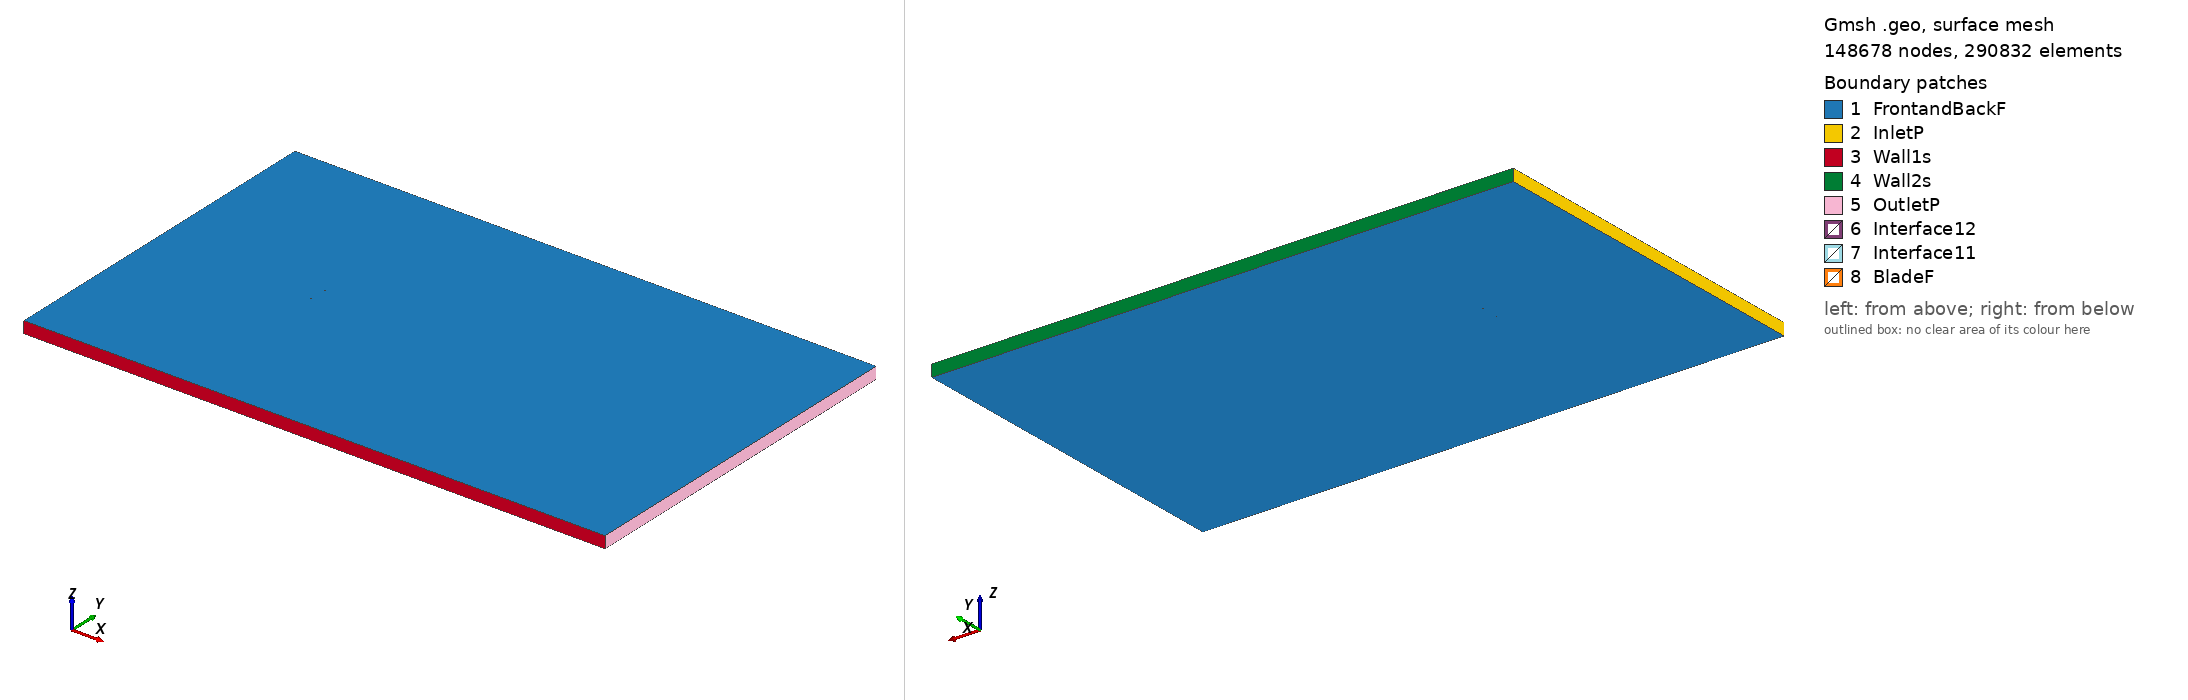

Gmsh geometry script, surface-meshed: 148678 nodes, 290832 surface elements. Boundary patches (legend numbers): 1 FrontandBackF, 2 InletP, 3 Wall1s, 4 Wall2s, 5 OutletP, 6 Interface12, 7 Interface11, 8 BladeF. Left view from above one corner, right view from below the opposite corner. Legend entries are the model's physical surfaces. The drawing asked Gmsh for element sizes between 1% and 20% of the model's largest extent; the script's own settings can give other sizes.

=== goe559_tsr_-1.3538_aoa_-9.0647.geo (drawn) ===
SetFactory("OpenCASCADE");

Point(1) = {0.073875, 0.749550, 0, 1.0};
Point(2) = {0.071920, 0.749605, 0, 1.0};
Point(3) = {0.064003, 0.749762, 0, 1.0};
Point(4) = {0.048181, 0.750000, 0, 1.0};
Point(5) = {0.032420, 0.749853, 0, 1.0};
Point(6) = {0.016659, 0.749706, 0, 1.0};
Point(7) = {0.000959, 0.749175, 0, 1.0};
Point(8) = {-0.014666, 0.748181, 0, 1.0};
Point(9) = {-0.030096, 0.745956, 0, 1.0};
Point(10) = {-0.045145, 0.741346, 0, 1.0};
Point(11) = {-0.052509, 0.738040, 0, 1.0};
Point(12) = {-0.059764, 0.734041, 0, 1.0};
Point(13) = {-0.063354, 0.731811, 0, 1.0};
Point(14) = {-0.066932, 0.729504, 0, 1.0};
Point(15) = {-0.070498, 0.727120, 0, 1.0};
Point(16) = {-0.072274, 0.725889, 0, 1.0};
Point(17) = {-0.074063, 0.724736, 0, 1.0};
Point(18) = {-0.072102, 0.724812, 0, 1.0};
Point(19) = {-0.070142, 0.724888, 0, 1.0};
Point(20) = {-0.066220, 0.725040, 0, 1.0};
Point(21) = {-0.062310, 0.725269, 0, 1.0};
Point(22) = {-0.058401, 0.725498, 0, 1.0};
Point(23) = {-0.050594, 0.726033, 0, 1.0};
Point(24) = {-0.042824, 0.726800, 0, 1.0};
Point(25) = {-0.027358, 0.728794, 0, 1.0};
Point(26) = {-0.011977, 0.731326, 0, 1.0};
Point(27) = {0.003354, 0.734167, 0, 1.0};
Point(28) = {0.018673, 0.737084, 0, 1.0};
Point(29) = {0.033979, 0.740079, 0, 1.0};
Point(30) = {0.049286, 0.743073, 0, 1.0};
Point(31) = {0.064580, 0.746145, 0, 1.0};
Point(32) = {0.072227, 0.747681, 0, 1.0};
Point(33) = {0.074112, 0.748062, 0, 1.0};
Point(34) = {-0.073875, -0.749550, 0, 1.0};
Point(35) = {-0.071920, -0.749605, 0, 1.0};
Point(36) = {-0.064003, -0.749762, 0, 1.0};
Point(37) = {-0.048181, -0.750000, 0, 1.0};
Point(38) = {-0.032420, -0.749853, 0, 1.0};
Point(39) = {-0.016659, -0.749706, 0, 1.0};
Point(40) = {-0.000959, -0.749175, 0, 1.0};
Point(41) = {0.014666, -0.748181, 0, 1.0};
Point(42) = {0.030096, -0.745956, 0, 1.0};
Point(43) = {0.045145, -0.741346, 0, 1.0};
Point(44) = {0.052509, -0.738040, 0, 1.0};
Point(45) = {0.059764, -0.734041, 0, 1.0};
Point(46) = {0.063354, -0.731811, 0, 1.0};
Point(47) = {0.066932, -0.729504, 0, 1.0};
Point(48) = {0.070498, -0.727120, 0, 1.0};
Point(49) = {0.072274, -0.725889, 0, 1.0};
Point(50) = {0.074063, -0.724736, 0, 1.0};
Point(51) = {0.072102, -0.724812, 0, 1.0};
Point(52) = {0.070142, -0.724888, 0, 1.0};
Point(53) = {0.066220, -0.725040, 0, 1.0};
Point(54) = {0.062310, -0.725269, 0, 1.0};
Point(55) = {0.058401, -0.725498, 0, 1.0};
Point(56) = {0.050594, -0.726033, 0, 1.0};
Point(57) = {0.042824, -0.726800, 0, 1.0};
Point(58) = {0.027358, -0.728794, 0, 1.0};
Point(59) = {0.011977, -0.731326, 0, 1.0};
Point(60) = {-0.003354, -0.734167, 0, 1.0};
Point(61) = {-0.018673, -0.737084, 0, 1.0};
Point(62) = {-0.033979, -0.740079, 0, 1.0};
Point(63) = {-0.049286, -0.743073, 0, 1.0};
Point(64) = {-0.064580, -0.746145, 0, 1.0};
Point(65) = {-0.072227, -0.747681, 0, 1.0};
Point(66) = {-0.074112, -0.748062, 0, 1.0};

// Lines: first blade (splines 1-4)
Spline(1) = {1:33};
Spline(2) = {33,1};

// Lines: second blade (splines 5-8)
Spline(3) = {34:66};
Spline(4) = {66,34};

// Outer domain (points 20001-4 and lines)
Point(67) = {-13.50000000, -15.00000000, 0, 1.0};
Point(68) = {-13.50000000, 15.00000000, 0, 1.0};
Point(69) = {36.00000000, 15.00000000, 0, 1.0};
Point(70) = {36.00000000, -15.00000000, 0, 1.0};
Line(11) = {67, 68};
Line(12) = {68, 69};
Line(13) = {69, 70};
Line(14) = {67, 70};

// Interface (between moving and stationary domain) (circles)
Circle(9) = {0, 0, 0, 0.80000000, 0, 2*Pi};
Circle(10) = {0, 0, 0, 0.80000000, 0, 2*Pi};

// Loops collect Lines/Splines/etc (blade1, blade2, domain, first circle)
Line Loop(1) = {1:2};
Line Loop(2) = {3:4};
Line Loop(3) = {11,12,13,-14};
Line Loop(4) = {9};

// BooleanDifference cuts out the circle/interface from the domain
Plane Surface(1) = {3};
Plane Surface(2) = {4};
BooleanDifference{ Surface{1}; Delete;}{ Surface{2}; Delete;}

// This one cuts out the blades from the inner circle/interface
Line Loop(6) = {10};
Plane Surface(5) = {6};
Plane Surface(6) = {1};
Plane Surface(7) = {2};
BooleanDifference{ Surface{5}; Delete;}{ Surface{6,7}; Delete;}

// extrude to 3rd dimension
Extrude {0, 0, 1} {Surface{1}; Surface{5}; Layers{1}; Recombine;}

// Physical Surfaces are the named boundaries (patches)
Physical Surface("Interface11") = {12};
Physical Surface("Interface12") = {10};

// sides of domain
Physical Surface("InletP") = {6};
Physical Surface("OutletP") = {9};

// top and bottom of domain
Physical Surface("Wall1s") = {7};
Physical Surface("Wall2s") = {8};

// Check FrontandBackF by ensuring there is nothing in the 3rd dimension
Physical Surface("FrontandBackF") = {1,11,5,17};
Physical Surface("BladeF") = {13:16};
Physical Volume("Turbine") = {2};
Physical Volume("Farfield") = {1};

// settings for airfoil boundary layer
Field[1] = BoundaryLayer;
Field[1].EdgesList = {1:4};
Field[1].hwall_n = 1e-3;
Field[1].thickness = 1.5e-2;
Field[1].ratio = 1.05;
Field[1].Quads = 1;
BoundaryLayer Field = 1;

// control points for mesh (blade and interface)
// floor((arc length / 1.5mm)/ 2) -> Transfinite Line
Transfinite Line {1,3} = 101 Using Progression 1;
Transfinite Line {2,4} = 2 Using Progression 1;
Transfinite Line {9, 15} = 800 Using Progression 1;

// For more information on gmsh syntax, visit http://gmsh.info/doc/texinfo/gmsh.html
